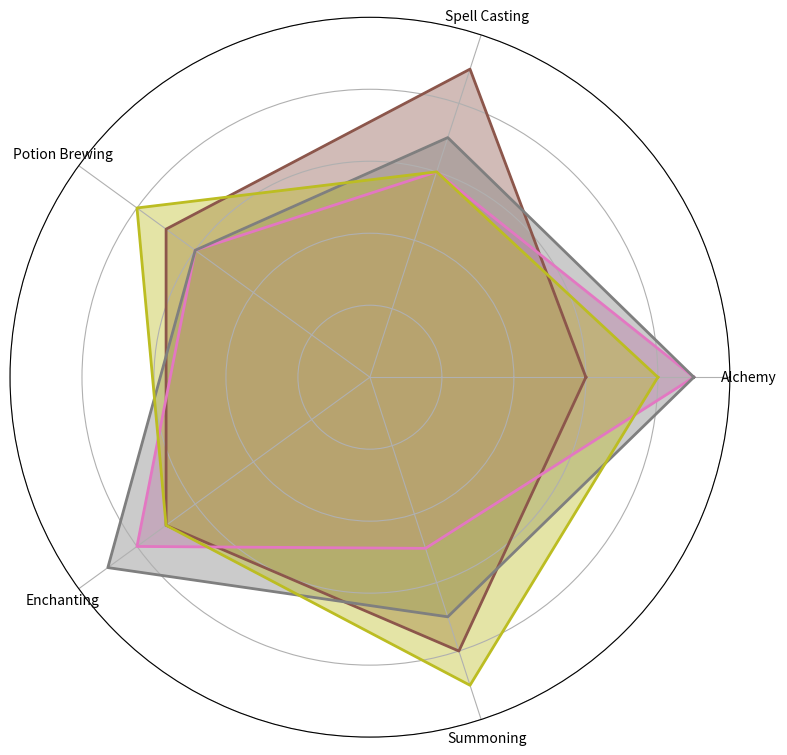

Generate this figure with matplotlib:
import matplotlib.pyplot as plt
import numpy as np

categories = ['Alchemy', 'Spell Casting', 'Potion Brewing', 'Enchanting', 'Summoning']
N = len(categories)

wizard_factions = {
    'Elemental Guild': [6, 9, 7, 7, 8],
    'Mystic Union': [9, 6, 6, 8, 5],
    'Arcane Brotherhood': [9, 7, 6, 9, 7],
    'Ethereal Domain': [8, 6, 8, 7, 9]
}

data = {name: np.array(values + [values[0]]) for name, values in wizard_factions.items()}
angles = np.linspace(0, 2 * np.pi, N, endpoint=False).tolist()
angles += angles[:1]

new_colors = ['#8c564b', '#e377c2', '#7f7f7f', '#bcbd22']

fig, ax = plt.subplots(figsize=(8, 8), subplot_kw=dict(polar=True))

for (name, values), color in zip(data.items(), new_colors):
    ax.fill(angles, values, color=color, alpha=0.4)  # Adjust alpha if needed
    ax.plot(angles, values, color=color, linewidth=2)

ax.set_xticks(angles[:-1])
ax.set_xticklabels(categories)
ax.set_yticklabels([])
ax.set_ylim(0, 10)

plt.tight_layout()
plt.show()
